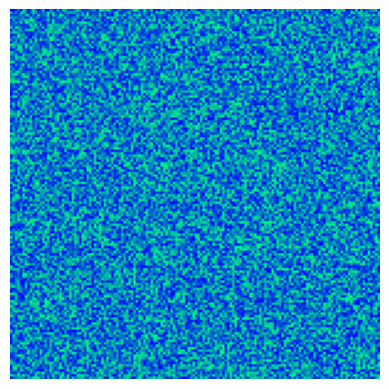

Here is the Python script that generated this plot:
import numpy as np
from scipy.signal import convolve2d
import matplotlib.pyplot as plt
from matplotlib import animation

# Width, height of the image.
nx, ny = 150, 150
# Reaction parameters.
alpha, beta, gamma = 1, 1, 1
#alpha, beta, gamma = 1, 1, 1

def BZiter(arr):
    """Update arr[p] to arr[q] by evolving in time."""

    for p in [0,1]:
        # Count the average amount of each species in the 9 cells around each cell
        # by convolution with the 3x3 array m.
        q = (p+1) % 2
        s = np.zeros((3, ny,nx))
        m = np.ones((3,3)) / 9
        for k in range(3):
            s[k] = convolve2d(arr[p,k], m, mode='same', boundary='wrap')
        # Apply the reaction equations
        arr[q,0] = s[0] + s[0]*(alpha*s[1] - gamma*s[2])
        arr[q,1] = s[1] + s[1]*(beta*s[2] - alpha*s[0])
        arr[q,2] = s[2] + s[2]*(gamma*s[0] - beta*s[1])
        # Ensure the species concentrations are kept within [0,1].
        np.clip(arr[q], 0, 1, arr[q])
    return arr

def BZstep(arr):
    """Update arr[p] to arr[q] by evolving in time."""
    # Count the average amount of each species in the 9 cells around each cell
    # by convolution with the 3x3 array m.
    dif = np.zeros_like(arr)
    s = np.zeros((3, ny,nx))
    m = np.ones((3,3)) / 9
    for k in range(3):
        s[k] = convolve2d(arr[k], m, mode='same', boundary='wrap')
    # Apply the reaction equations
    dif[0] = s[0]*(alpha*s[1] - gamma*s[2])
    dif[1] = s[1]*(beta*s[2] - alpha*s[0])
    dif[2] = s[2]*(gamma*s[0] - beta*s[1])
    # Ensure the species concentrations are kept within [0,1].
    return dif

def run_B_Z(arr=None,t=200,nx=nx,ny=ny,show=False):
    if arr is None:
        arr = np.random.random(size=(2, 3, ny, nx))
    if show:
        # Set up the image
        fig, ax = plt.subplots()
        im = ax.imshow(arr[0,0], cmap=plt.cm.winter)
        ax.axis('off')

        def animate(i, arr):
            """Update the image for iteration i of the Matplotlib animation."""

            arr = BZiter(arr)
            im.set_array(arr[0,0])
            return [im]

        anim = animation.FuncAnimation(fig, animate, frames=t, interval=5,
                                    blit=False, fargs=(arr,))

        # To view the animation, uncomment this line
        plt.show()

        # To save the animation as an MP4 movie, uncomment this line
        #anim.save(filename='bz.mp4', fps=30)
    else:
        for dt in range(t):
            arr = BZiter(arr)
    return arr

def diff_B_Z(arr=None,t=200,nx=nx,ny=ny,show=False,percent = 0.01):
    if arr is None:
        arr = np.random.random(size=(2, 3, ny, nx))
    t_settle = 0
    for dt in range(t_settle):
        arr = BZiter(arr)
    arr1 = percent*np.random.random(size=(2, 3, ny, nx)) + (1-percent)*arr
    arr2 = percent*np.random.random(size=(2, 3, ny, nx)) + (1-percent)*arr

    if show:
        # Set up the image
        fig, ax = plt.subplots()
        im = ax.imshow(arr[0,0], cmap=plt.cm.winter)
        ax.axis('off')

        def animate(i, arr1, arr2):
            """Update the image for iteration i of the Matplotlib animation."""

            arr1 = BZiter(arr1)
            arr2 = BZiter(arr2)
            im.set_array(arr1[0,0]-arr2[0,0])
            return [im]

        anim = animation.FuncAnimation(fig, animate, frames=t, interval=5,
                                    blit=False, fargs=(arr1,arr2,))

        # To view the animation, uncomment this line
        plt.show()

        # To save the animation as an MP4 movie, uncomment this line
        #anim.save(filename='bz.mp4', fps=30)
    else:
        for dt in range(t):
            arr1 = BZiter(arr1)
            arr2 = BZiter(arr2)
    return arr1,arr2



if __name__ == '__main__':
    # Initialize the array with random amounts of A, B and C.
    diff_B_Z(show=True,t=2)
